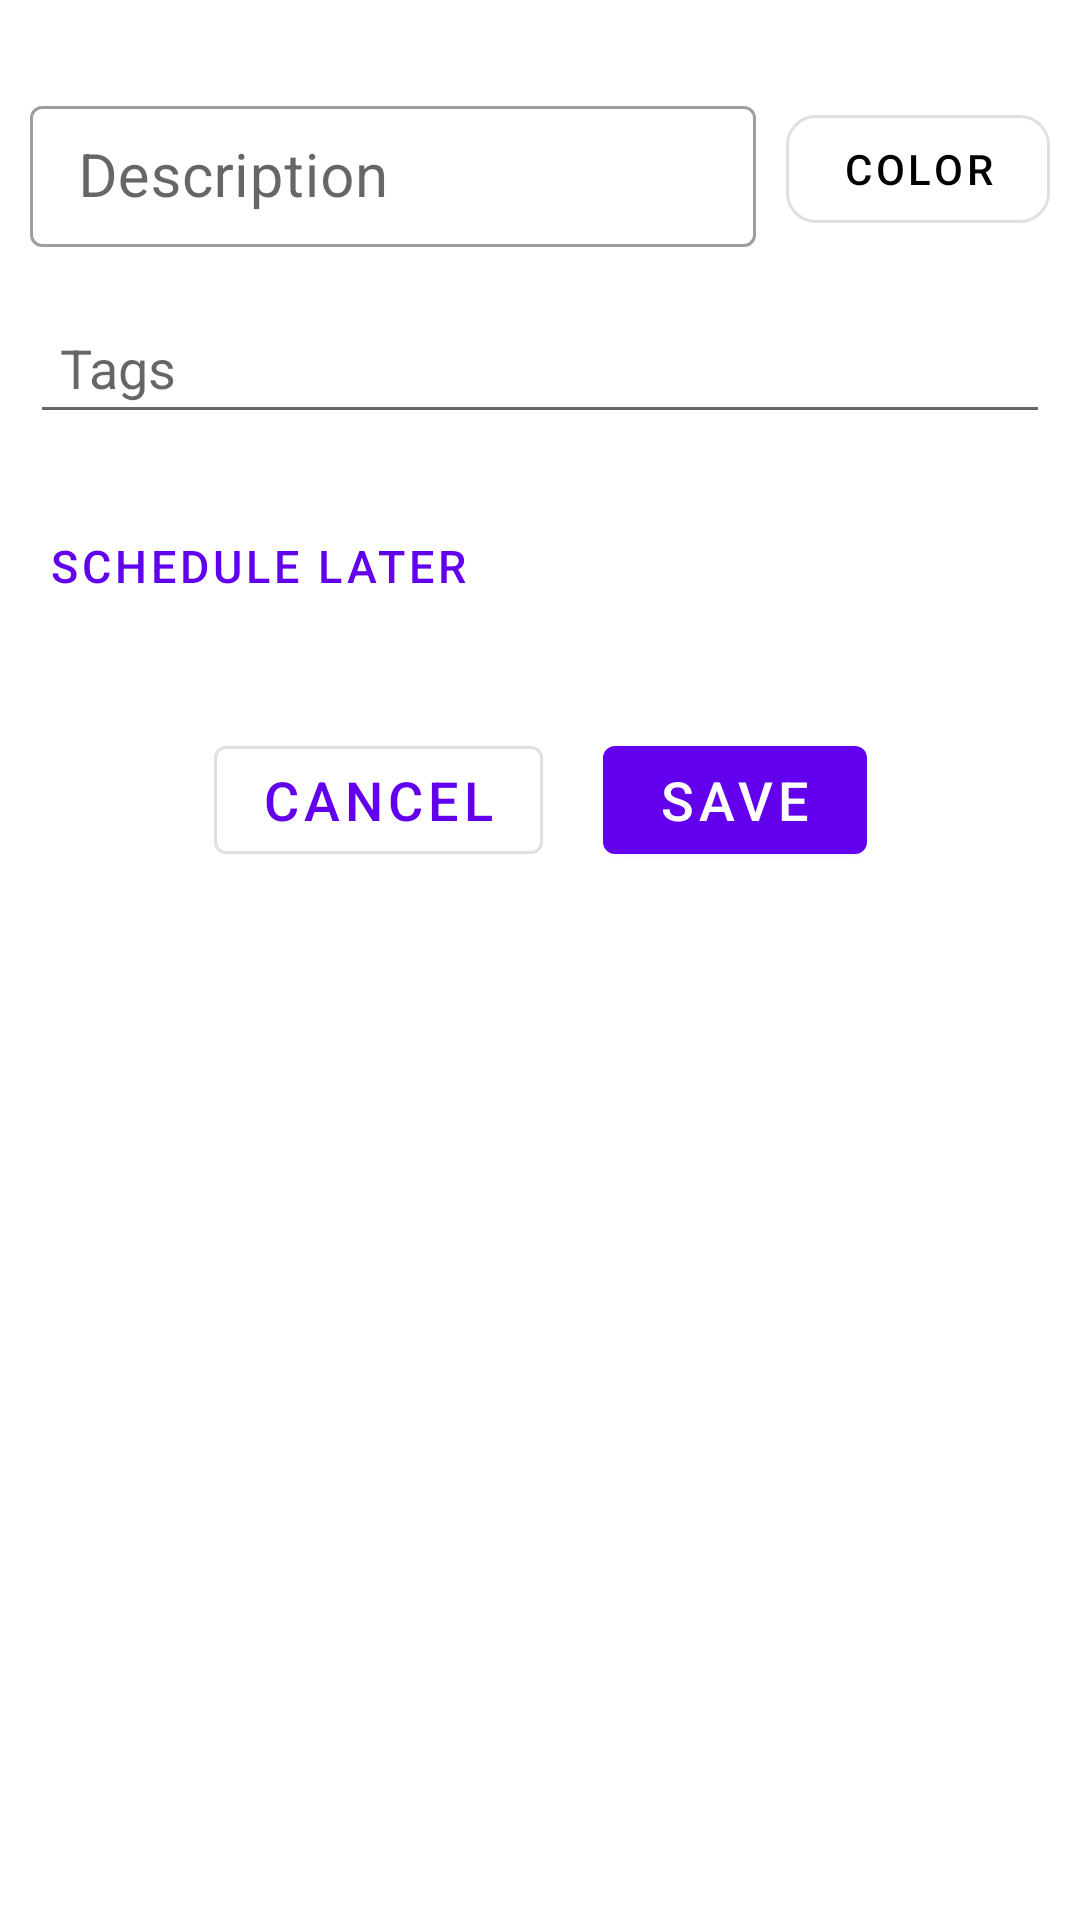

Produce the Android XML layout that renders to this screen, including the resource entries it uses.
<!-- AndroidManifest.xml: application theme Theme.Exoself -->
<!-- res/layout/fragment_task_edit.xml -->
<?xml version="1.0" encoding="utf-8"?>
<androidx.constraintlayout.widget.ConstraintLayout xmlns:android="http://schemas.android.com/apk/res/android"
    xmlns:app="http://schemas.android.com/apk/res-auto"
    android:layout_width="match_parent"
    android:layout_height="match_parent">

    <com.google.android.material.textfield.TextInputLayout
        android:id="@+id/description_et_layout"
        style="@style/Widget.MaterialComponents.TextInputLayout.OutlinedBox.Dense"
        android:layout_width="0dp"
        android:layout_height="wrap_content"
        android:layout_marginTop="20dp"
        android:padding="10dp"
        app:layout_constraintEnd_toStartOf="@+id/color_sheet"
        app:layout_constraintStart_toStartOf="parent"
        app:layout_constraintTop_toTopOf="parent">

        <EditText
            android:id="@+id/description_ET"
            android:layout_width="match_parent"
            android:layout_height="wrap_content"
            android:hint="@string/description"
            android:padding="10dp"
            android:textSize="20sp" />

    </com.google.android.material.textfield.TextInputLayout>

    <com.google.android.material.button.MaterialButton
        android:id="@+id/color_sheet"
        style="@style/Widget.MaterialComponents.Button.OutlinedButton"
        android:layout_width="wrap_content"
        android:layout_height="wrap_content"
        android:layout_marginEnd="10dp"
        android:text="@string/color"
        android:textColor="@android:color/black"
        app:cornerRadius="10dp"
        app:layout_constraintBottom_toBottomOf="@id/description_et_layout"
        app:layout_constraintEnd_toEndOf="parent"
        app:layout_constraintStart_toEndOf="@id/description_et_layout"
        app:layout_constraintTop_toTopOf="@id/description_et_layout" />

    <EditText
        android:id="@+id/tags_et"
        android:layout_width="0dp"
        android:layout_height="wrap_content"
        android:layout_marginStart="10dp"
        android:layout_marginTop="20dp"
        android:layout_marginEnd="10dp"
        android:hint="@string/tags"
        android:padding="10dp"
        app:layout_constraintEnd_toEndOf="parent"
        app:layout_constraintStart_toEndOf="parent"
        app:layout_constraintStart_toStartOf="parent"
        app:layout_constraintTop_toBottomOf="@+id/color_sheet" />

    <com.google.android.material.chip.ChipGroup
        android:id="@+id/tags_list"
        android:layout_width="0dp"
        android:layout_height="wrap_content"
        app:layout_constraintEnd_toEndOf="@+id/tags_et"
        app:layout_constraintStart_toStartOf="@+id/tags_et"
        app:layout_constraintTop_toBottomOf="@+id/tags_et" />

    <Button
        android:id="@+id/schedule_later_btn"
        style="@style/Widget.MaterialComponents.Button.TextButton.Dialog"
        android:layout_width="wrap_content"
        android:layout_height="wrap_content"
        android:layout_marginTop="20dp"
        android:text="@string/schedule_later"
        android:textSize="15sp"
        app:layout_constraintStart_toStartOf="parent"
        app:layout_constraintTop_toBottomOf="@id/tags_list" />

    <TextView
        android:id="@+id/scheduled_date_tv"
        android:layout_width="wrap_content"
        android:layout_height="wrap_content"
        android:layout_marginLeft="15dp"
        android:text=""
        android:textSize="18sp"
        app:layout_constraintBottom_toBottomOf="@id/schedule_later_btn"
        app:layout_constraintLeft_toRightOf="@id/schedule_later_btn"
        app:layout_constraintTop_toTopOf="@id/schedule_later_btn" />

    <com.google.android.material.button.MaterialButton
        android:id="@+id/cancel_btn"
        style="@style/Widget.MaterialComponents.Button.OutlinedButton"
        android:layout_width="wrap_content"
        android:layout_height="wrap_content"
        android:layout_marginTop="30dp"
        android:layout_marginEnd="10dp"
        android:text="@string/cancel"
        android:textSize="18sp"
        app:layout_constraintEnd_toStartOf="@+id/submit_btn"
        app:layout_constraintHorizontal_chainStyle="packed"
        app:layout_constraintStart_toStartOf="parent"
        app:layout_constraintTop_toBottomOf="@id/schedule_later_btn" />

    <com.google.android.material.button.MaterialButton
        android:id="@+id/submit_btn"
        android:layout_width="wrap_content"
        android:layout_height="wrap_content"
        android:layout_marginStart="10dp"
        android:text="@string/save"
        android:textSize="18sp"
        app:layout_constraintBottom_toBottomOf="@id/cancel_btn"
        app:layout_constraintEnd_toEndOf="parent"
        app:layout_constraintStart_toEndOf="@+id/cancel_btn"
        app:layout_constraintTop_toTopOf="@id/cancel_btn" />

</androidx.constraintlayout.widget.ConstraintLayout>
<!-- resources referenced by this layout -->
<resources>
  <string name="cancel">Cancel</string>
  <string name="color">Color</string>
  <string name="description">Description</string>
  <string name="save">Save</string>
  <string name="schedule_later">Schedule Later</string>
  <string name="tags">Tags</string>
  <style name="Theme.Exoself" parent="Theme.MaterialComponents.Light.DarkActionBar">
          
          <item name="colorPrimary">@color/purple_500</item>
          <item name="colorPrimaryVariant">@color/purple_700</item>
          <item name="colorOnPrimary">@color/white</item>
          
          <item name="colorSecondary">@color/teal_200</item>
          <item name="colorSecondaryVariant">@color/teal_700</item>
          <item name="colorOnSecondary">@color/black</item>
          
          <item name="android:statusBarColor">?attr/colorPrimaryVariant</item>
          
      </style>
  <color name="purple_500">#FF6200EE</color>
  <color name="purple_700">#FF3700B3</color>
  <color name="white">#FFFFFFFF</color>
  <color name="teal_200">#FF03DAC5</color>
  <color name="teal_700">#FF018786</color>
  <color name="black">#FF000000</color>
</resources>
